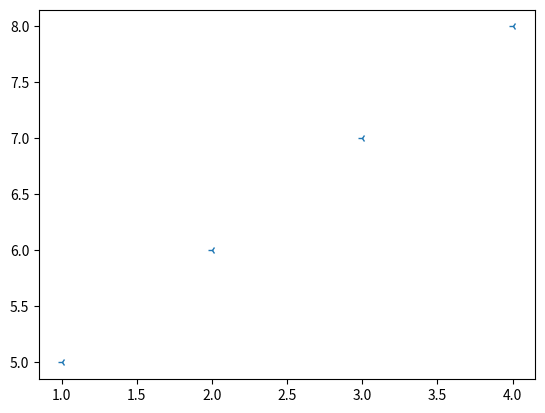

Generate this figure with matplotlib:
import matplotlib.pyplot as plt

x1 = [1,2,3,4]
y1 = [5,6,7,8]

#plt.plot(x1, y1, '.') #'.' point marker
#plt.plot(x1, y1, ',') #',' pixel marker
#plt.plot(x1, y1, 'o') #'o' circle marker
#plt.plot(x1, y1, 'v') #'v' triangle_down marker
#plt.plot(x1, y1, '^') #'^' triangle_up marker
#plt.plot(x1, y1, '<') #'<' triangle_left marker
#plt.plot(x1, y1, '>') #'>' triangle_right marker
#plt.plot(x1, y1, '1') #'1' tri_down marker
#plt.plot(x1, y1, '2') #'2' tri_up marker
plt.plot(x1, y1, '3') #'3' tri_left marker

plt.show();